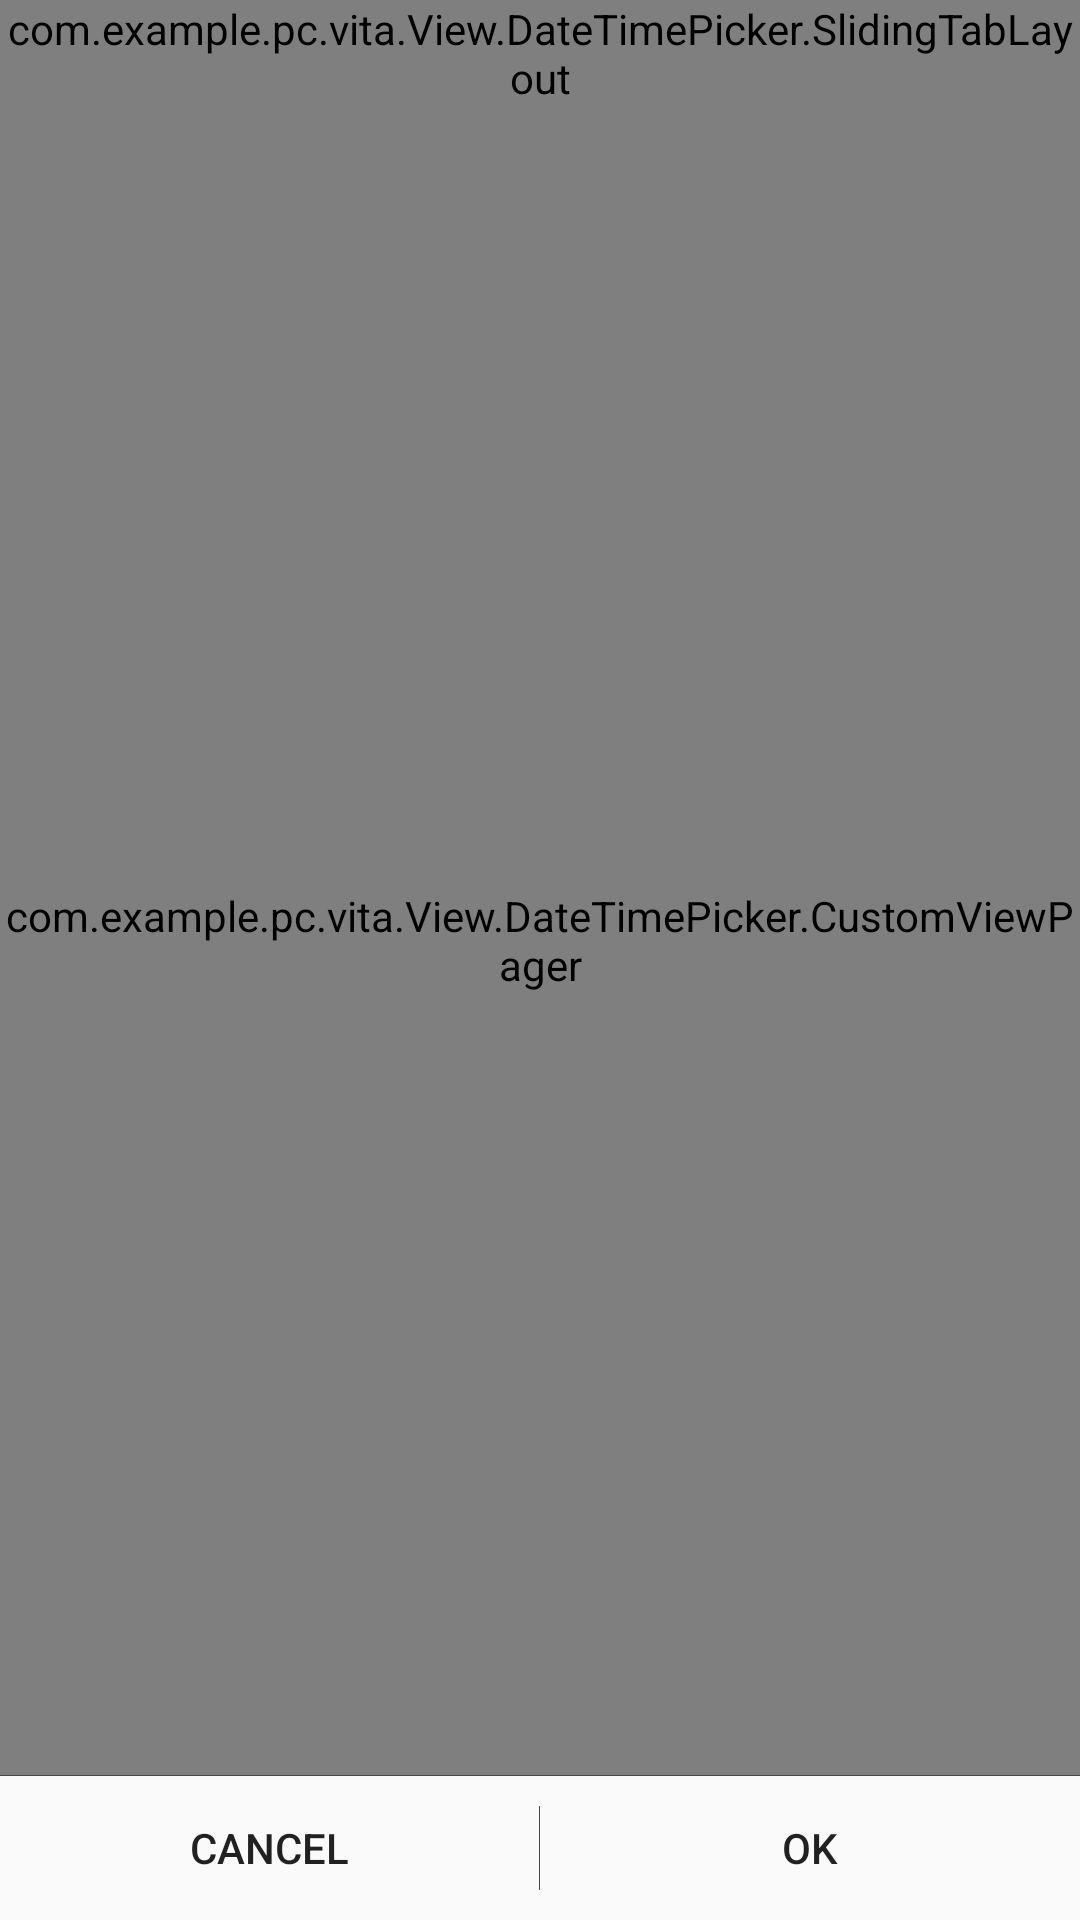

Android layout source for this screen:
<!-- AndroidManifest.xml: application theme Vita.ActionBar -->
<!-- res/layout/slide_date_time_picker.xml -->
<?xml version="1.0" encoding="utf-8"?>
<LinearLayout
    xmlns:android="http://schemas.android.com/apk/res/android"
    android:layout_width="match_parent"
    android:layout_height="match_parent"
    android:orientation="vertical">

    <com.example.pc.vita.View.DateTimePicker.SlidingTabLayout
        android:id="@+id/slidingTabLayout"
        android:layout_width="match_parent"
        android:layout_height="wrap_content" />

    <com.example.pc.vita.View.DateTimePicker.CustomViewPager
        android:id="@+id/viewPager"
        android:layout_width="match_parent"
        android:layout_height="0dp"
        android:layout_weight="1" />

    

    <View
        android:id="@+id/buttonHorizontalDivider"
        android:layout_width="match_parent"
        android:layout_height="1px"
        android:background="@color/gray_holo_dark" />

    

    <LinearLayout
        android:layout_width="match_parent"
        android:layout_height="wrap_content"
        android:orientation="horizontal" >

        <Button
            android:id="@+id/cancelButton"
            style="?android:attr/borderlessButtonStyle"
            android:layout_width="0dp"
            android:layout_height="wrap_content"
            android:layout_weight="1"
            android:text="@android:string/cancel" />

        

        <View
            android:id="@+id/buttonVerticalDivider"
            android:layout_width="1px"
            android:layout_height="match_parent"
            android:layout_marginBottom="10dp"
            android:layout_marginTop="10dp"
            android:background="@color/gray_holo_dark" />

        <Button
            android:id="@+id/okButton"
            style="?android:attr/borderlessButtonStyle"
            android:layout_width="0dp"
            android:layout_height="wrap_content"
            android:layout_weight="1"
            android:text="@android:string/ok" />

    </LinearLayout>

</LinearLayout>
<!-- resources referenced by this layout -->
<resources>
  <item name="gray_holo_dark" type="color">#ff464646</item>
  <style name="Vita.ActionBar" parent="Theme.AppCompat.Light.NoActionBar">
          <item name="windowActionBar">false</item>
          <item name="windowNoTitle">true</item>
          <item name="android:gravity">center</item>
          <item name="android:textAlignment">center</item>
      </style>
</resources>
